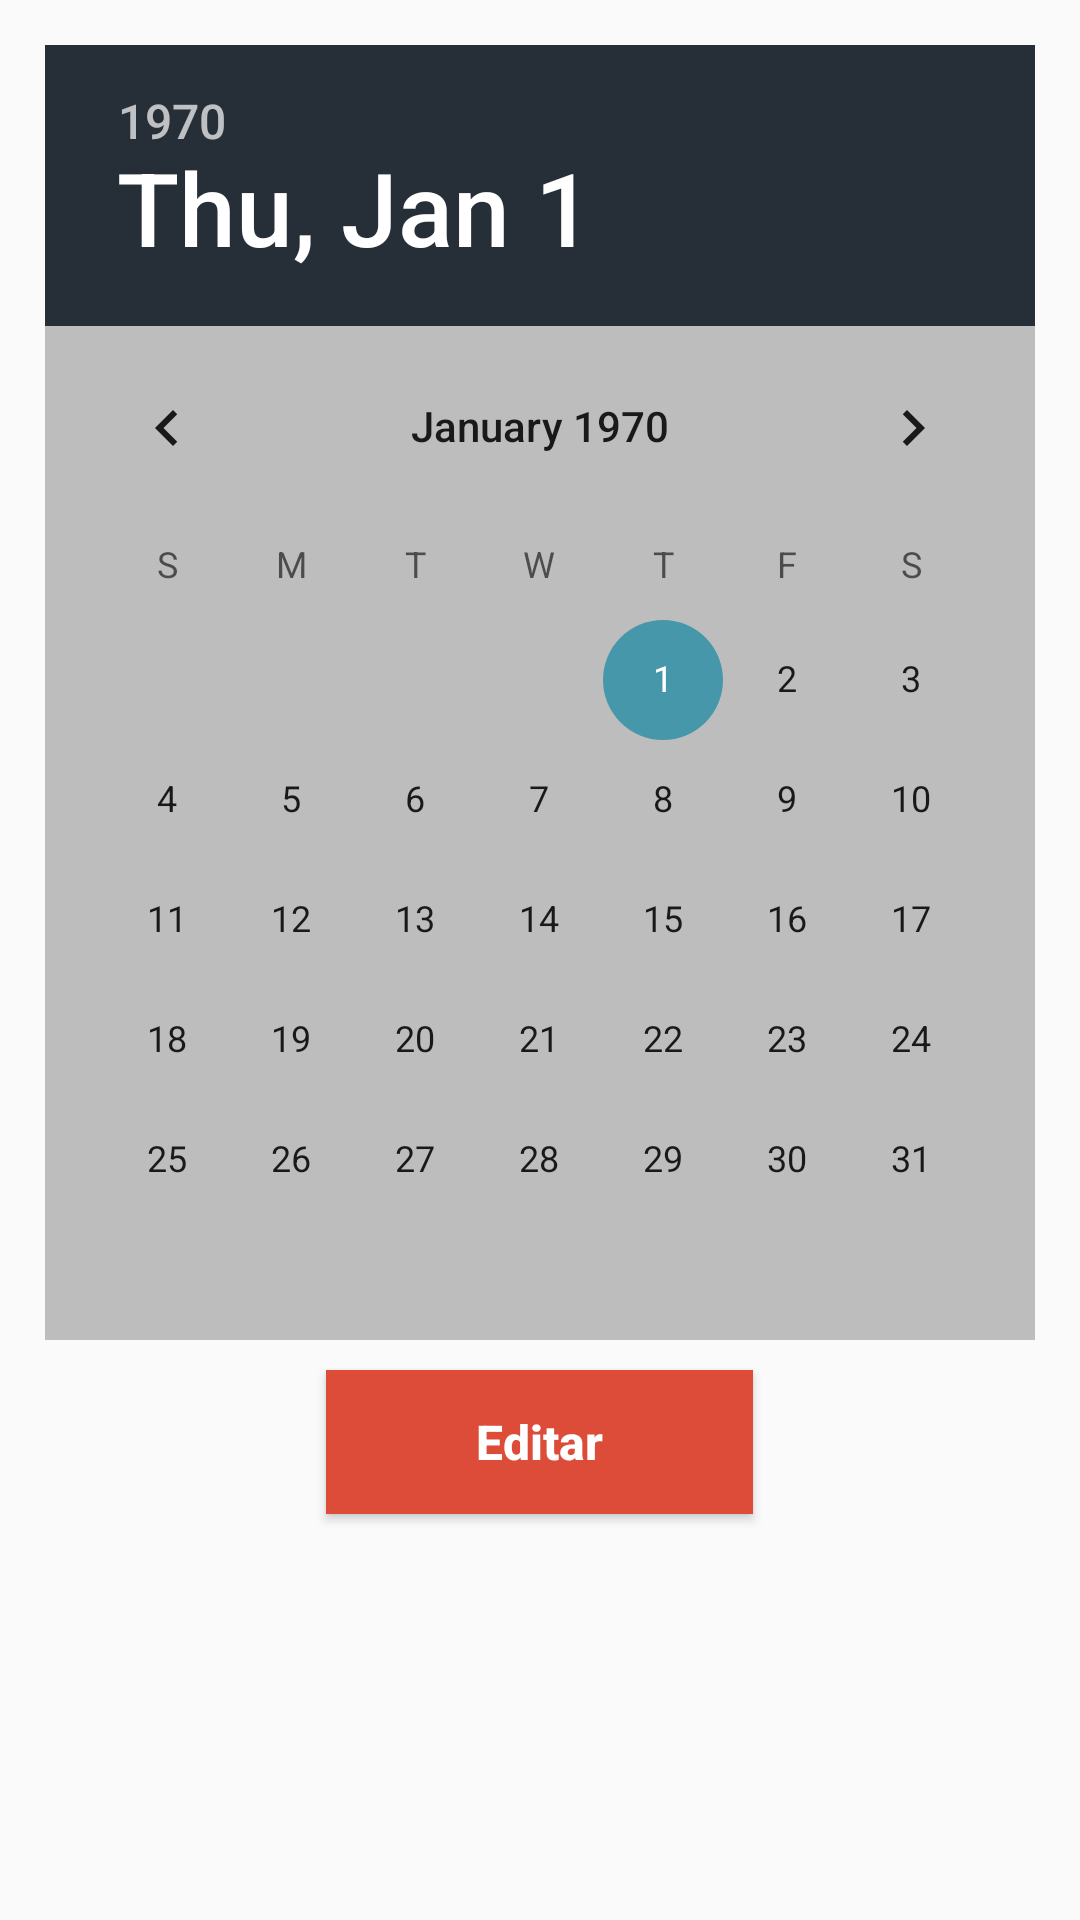

Reconstruct the res/layout file that produces this screen, plus the resources it refers to.
<!-- AndroidManifest.xml: application theme AppTheme -->
<!-- res/layout/datepicker.xml -->
<?xml version="1.0" encoding="utf-8"?>
<RelativeLayout xmlns:android="http://schemas.android.com/apk/res/android"
    xmlns:tools="http://schemas.android.com/tools"
    android:orientation="vertical" android:layout_width="match_parent"
    android:layout_height="wrap_content"
    android:layout_gravity="center"
    android:padding="15dp"
    android:background="@null">

    <DatePicker
        android:id="@+id/datePicker"
        android:layout_width="wrap_content"
        android:layout_height="wrap_content"
        android:layout_centerHorizontal="true"
        android:background="@color/colorDivider"
        android:headerBackground="@color/colorPrimaryDark" />

    <Button
        style="@style/ButtonAccent"
        android:layout_width="wrap_content"
        android:layout_height="wrap_content"
        android:layout_below="@+id/datePicker"
        android:layout_centerHorizontal="true"
        android:layout_marginTop="10dp"
        android:layout_marginBottom="10dp"
        android:backgroundTint="@color/colorGooglePlus"
        android:text="Editar"
        android:paddingLeft="50dp"
        android:paddingRight="50dp"
        android:textStyle="bold"
        android:textAllCaps="false"
        android:id="@+id/btn_aceptar"
        />
</RelativeLayout>
<!-- resources referenced by this layout -->
<resources>
  <color name="colorDivider">#BDBDBD</color>
  <color name="colorGooglePlus">#DD4B39</color>
  <color name="colorPrimaryDark">#262E37</color>
  <style name="ButtonAccent" parent="Widget.AppCompat.Button">
          <item name="android:textColor">@color/colorPrimaryText</item>
          <item name="android:textSize">@dimen/textsize_secondary</item>
          <item name="android:background">@drawable/button_ripple_accent</item>
      </style>
  <style name="AppTheme" parent="Theme.AppCompat.Light.DarkActionBar">
          
          <item name="colorPrimary">@color/colorPrimary</item>
          <item name="colorPrimaryDark">@color/colorPrimaryDark</item>
          <item name="colorAccent">@color/colorAccent</item>
  
      </style>
  <color name="colorPrimaryText">#FFFFFF</color>
  <dimen name="textsize_secondary">16sp</dimen>
  <!-- drawable button_ripple_accent (drawable) -->
  <?xml version="1.0" encoding="utf-8"?>
  <ripple xmlns:android="http://schemas.android.com/apk/res/android"
      xmlns:tools="http://schemas.android.com/tools"
      android:color="@color/colorGooglePlusDark"
      tools:targetApi="LOLLIPOP">
  
      <item android:id="@+id/mask">
          <shape android:shape="rectangle">
              <solid android:color="@color/colorGooglePlusDark"/>
          </shape>
  
      </item>
      <item
          android:id="@+id/background"
          android:drawable="@color/colorGooglePlus"
          />
  </ripple>
  <color name="colorPrimary">#36414E</color>
  <color name="colorAccent">#4797AB</color>
  <color name="colorGooglePlusDark">#B92D21</color>
</resources>
